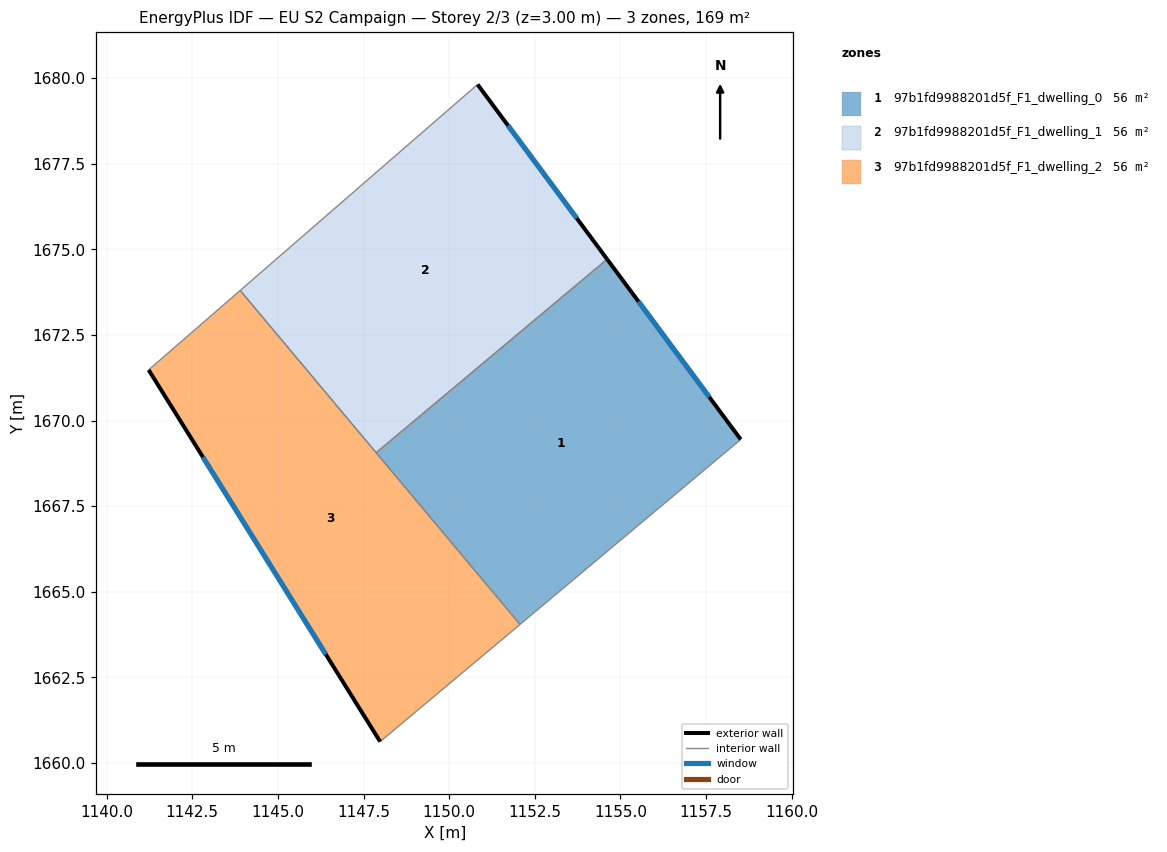
=== STOREY PLAN SPEC (per zone: floor XY polygon, exterior-wall plan segments, windows/doors) ===
zone 1: 97b1fd9988201d5f_F1_dwelling_0  (56.3 m²)
  floor: (1154.61, 1674.71) (1158.51, 1669.45) (1152.07, 1664.05) (1147.87, 1669.06)
  exterior wall: (1158.51, 1669.45) – (1154.61, 1674.71)  [6.6 m]
    window: (1157.60, 1670.68) – (1155.53, 1673.47)  [5.5 m²]
  interior walls: 3
zone 2: 97b1fd9988201d5f_F1_dwelling_1  (56.3 m²)
  floor: (1150.83, 1679.81) (1154.61, 1674.71) (1147.87, 1669.06) (1143.90, 1673.80)
  exterior wall: (1154.61, 1674.71) – (1150.83, 1679.81)  [6.4 m]
    window: (1153.72, 1675.91) – (1151.72, 1678.61)  [5.4 m²]
  interior walls: 3
zone 3: 97b1fd9988201d5f_F1_dwelling_2  (56.3 m²)
  floor: (1143.90, 1673.80) (1152.07, 1664.05) (1147.98, 1660.62) (1141.22, 1671.48)
  exterior wall: (1141.22, 1671.48) – (1147.98, 1660.62)  [12.8 m]
    window: (1142.81, 1668.93) – (1146.40, 1663.17)  [10.8 m²]
  interior walls: 4

=== DERIVED (storey summary) ===
Building: EU S2 Campaign
Storey: 2 of 3  (floor level z = 3.00 m)
Storey gross floor area: 168.8 m²
Zones on this storey: 3
  - 97b1fd9988201d5f_F1_dwelling_0: floor 56.3 m²; exterior wall 6.6 m (19.7 m²); 1 window(s) 5.5 m²; WWR 28.1%
  - 97b1fd9988201d5f_F1_dwelling_1: floor 56.3 m²; exterior wall 6.4 m (19.1 m²); 1 window(s) 5.4 m²; WWR 28.1%
  - 97b1fd9988201d5f_F1_dwelling_2: floor 56.3 m²; exterior wall 12.8 m (38.4 m²); 1 window(s) 10.8 m²; WWR 28.1%
Zone adjacency (shared interzone walls):
  - 97b1fd9988201d5f_F1_dwelling_0 ↔ 97b1fd9988201d5f_F1_dwelling_1
  - 97b1fd9988201d5f_F1_dwelling_0 ↔ 97b1fd9988201d5f_F1_dwelling_2
  - 97b1fd9988201d5f_F1_dwelling_1 ↔ 97b1fd9988201d5f_F1_dwelling_2